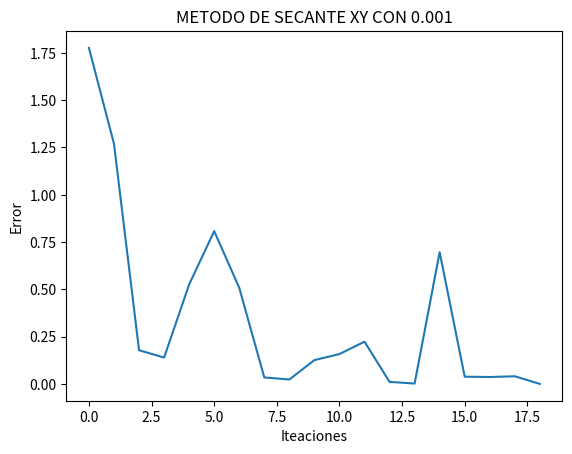

Here is the Python script that generated this plot:
# -*- coding: utf-8 -*-
import matplotlib.pyplot as plt

def ciclo(f,x1,x2,aux):
    for i in aux:
        secant(f, x1, x2, i)
        
def secant(f, x1, x2, tol):
    error = 1e3
    acum = []
    iteraciones = [] 
    n = 0
    x3 = 0
    while error > tol:
        x3 = x1 - ((x2 - x1) / (f(x2) - f(x1))) * f(x1)
        x1 = x2
        x2 = x3
        error = abs(f(x3))
        acum.append(error)
        #print(error)
        iteraciones.append(n)
        n += 1
    print("Solucion Aproximada: {:.20f}".format(x3))
    print("Numero de iteraciones: {:d}".format(n))

    plt.plot(iteraciones,acum)
    plt.xlabel('Iteaciones')
    plt.ylabel('Error')
    plt.title('METODO DE SECANTE CON ' + str(tol)) 
    plt.show()

def secantXY(f, g, x1, x2, y1, y2, tol):
    errorx = 1e3
    errory = 1e3
    acum = []
    iteraciones = [] 
    n = 0
    x3 = 0
    y3 = 0
    while errorx > tol and errory > tol:
        x3 = x1 - ((x2 - x1) / (f(x2,y2) - f(x1,y1))) * f(x1,y1)
        y3 = y1 - ((y2 - y1) / (g(x2,y2) - g(x1,y1))) * g(x1,y1)
        x1 = x2
        x2 = x3
        y1 = y2
        y2 = y3
        errorx = abs(f(x3,y3))
        errory = abs(g(x3,y3))
        acum.append(errorx)
        #print(error)
        iteraciones.append(n)
        n += 1
    print("Solucion AproximadaX: {:.20f}".format(x3))
    print("Solucion AproximadaY: {:.20f}".format(y3))
    print("Numero de iteraciones: {:d}".format(n))

    plt.plot(iteraciones,acum)
    plt.xlabel('Iteaciones')
    plt.ylabel('Error')
    plt.title('METODO DE SECANTE XY CON ' + str(tol)) 
    plt.show()
    
"""-----------------------------------------------------------
Pruebas
-----------------------------------------------------------"""

def fun(x):
    return x**3 - (2*x**2) + (4*x)/3 - (8/27)

def fun2(x,y):
    return x**2+x*y-10

def fun3(x,y):
    return y+3*x*y**2-57

#ciclo(fun,1,2,a)
#secant(fun, 1, 4, 2e-50)
secantXY(fun2, fun3, 1.5, 10, 3.5, 10, 10e-4)
  
    